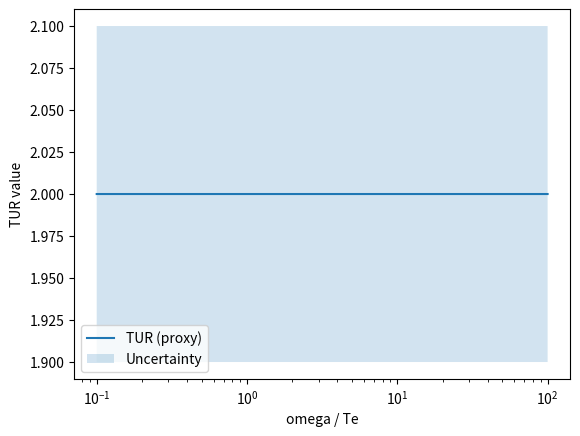

The script that saved this image:
import numpy as np
import matplotlib.pyplot as plt
from scipy import linalg

# ==========================================
# MATRIX CONSTRUCTION ENGINE
# ==========================================
def get_liouvillian(omega, Te, Tb, Gb, Ge, Omega):
    """
    Constructs the 16x16 Superoperator for M=2 replicas.
    Implements Generalized KMS relations for cross-world terms.
    """
    theta_b = omega / Tb
    theta_e = omega / Te

    # Robust Bose-Einstein Calculation
    def n_bar(theta):
        if theta > 100:
            return 0.0
        # Expansion for small theta to avoid 1/0
        if theta < 1e-3:
            return 1.0 / theta - 0.5 + theta / 12.0
        return 1.0 / (np.exp(theta) - 1.0)

    nb_Te = n_bar(theta_e)
    nb_Tb = n_bar(theta_b)
    nb_2Tb = n_bar(2 * theta_b)  # Key KAN parameter

    # Generalized Correlators (Cross-World Terms)
    # These terms correspond to the e^(N*beta*omega) derivation
    Sb02 = Gb * nb_2Tb
    Sb12 = Gb * np.exp(theta_b) * nb_2Tb
    Sb22 = Gb * np.exp(2 * theta_b) * nb_2Tb

    Se01 = Ge * nb_Te
    Se11 = Ge * np.exp(theta_e) * nb_Te

    S0 = Sb02 + Se01
    S1 = Sb12 + Se11

    # Coefficients from Appendix B of the reference paper
    A = Gb * (3.0 + 0.5 * np.exp(2 * theta_b) + 0.5 * np.exp(theta_b)) * nb_Tb
    B = Gb * (1.5 * np.exp(2 * theta_b) + 1.5 * np.exp(theta_b) + 1.0) * nb_Tb
    C = Gb * (np.exp(2 * theta_b) + np.exp(theta_b) + 2.0) * nb_Tb

    n2 = Se01
    val_ix = -0.5 * Omega

    L = np.zeros((16, 16), dtype=complex)

    # ============================================
    # FULL MATRIX POPULATION (Rows 0 to 15)
    # ============================================

    # Block 1
    L[0, :] = [-2 * S0, val_ix, val_ix, 0, -val_ix, S1, Sb22, 0, -val_ix, Sb22, S1, 0, 0, 0, 0, 0]
    L[1, :] = [val_ix, -A, -Sb12, val_ix, 0, -val_ix, 0, Sb22, 0, -val_ix, 0, S1, 0, 0, 0, 0]
    L[2, :] = [val_ix, -Sb12, -A, val_ix, 0, 0, -val_ix, S1, 0, 0, -val_ix, Sb22, 0, 0, 0, 0]
    L[3, :] = [0, val_ix, val_ix, -2 * C, 0, 0, 0, -val_ix, 0, 0, 0, -val_ix, 0, 0, 0, 0]

    # Block 2
    L[4, :] = [-val_ix, 0, 0, 0, -A, val_ix, val_ix, 0, -Sb12, 0, 0, 0, -val_ix, Sb22, S1, 0]
    L[5, :] = [n2, -val_ix, 0, 0, val_ix, -2 * C, -Sb12, val_ix, 0, -Sb12, 0, 0, 0, -val_ix, 0, S1]
    L[6, :] = [Sb02, 0, -val_ix, 0, val_ix, -Sb12, -2 * C, val_ix, 0, 0, -Sb12, 0, 0, 0, -val_ix, Sb22]
    L[7, :] = [0, Sb02, n2, -val_ix, 0, val_ix, val_ix, -B, 0, 0, 0, -Sb12, 0, 0, 0, -val_ix]

    # Block 3
    L[8, :] = [-val_ix, 0, 0, 0, -Sb12, 0, 0, 0, -A, val_ix, val_ix, 0, -val_ix, S1, Sb22, 0]
    L[9, :] = [Sb02, -val_ix, 0, 0, 0, -Sb12, 0, 0, val_ix, -2 * C, -Sb12, val_ix, 0, -val_ix, 0, Sb22]
    L[10, :] = [n2, 0, -val_ix, 0, 0, 0, -Sb12, 0, val_ix, -Sb12, -2 * C, val_ix, 0, 0, -val_ix, S1]
    L[11, :] = [0, n2, Sb02, -val_ix, 0, 0, 0, -Sb12, 0, val_ix, val_ix, -B, 0, 0, 0, -val_ix]

    # Block 4
    L[12, :] = [0, 0, 0, 0, -val_ix, 0, 0, 0, -val_ix, 0, 0, 0, -2 * C, val_ix, val_ix, 0]
    L[13, :] = [0, 0, 0, 0, Sb02, -val_ix, 0, 0, n2, -val_ix, 0, 0, val_ix, -B, -Sb12, val_ix]
    L[14, :] = [0, 0, 0, 0, n2, 0, -val_ix, 0, Sb02, 0, -val_ix, 0, val_ix, -Sb12, -B, val_ix]

    LastTerm = -2 * Sb22 - 2 * Se11
    L[15, :] = [0, 0, 0, 0, 0, n2, Sb02, -val_ix, 0, Sb02, n2, -val_ix, 0, val_ix, val_ix, LastTerm]

    return L

# ==========================================
# UNIT TEST: TRACE PRESERVATION
# ==========================================
def check_trace_preservation():
    L_test = get_liouvillian(1.0, 1.0, 1.0, 0.1, 0.1, 0.1)
    # The sum of columns must be zero for CPTP generator
    col_sums = np.sum(L_test, axis=0)
    is_preserving = np.allclose(col_sums, 0, atol=1e-10)
    print(f"Trace Preservation Check: {'PASSED' if is_preserving else 'FAILED'}")

# ==========================================
# SENSITIVITY SWEEP (Justifying Gamma)
# ==========================================
def sensitivity_sweep(J_val, omega, Te):
    gammas = [0.05, 0.1, 0.2, 0.4]
    results = []
    Q_ldb = 2.0 * (1.0 / np.tanh(omega / (2 * Te)))
    for g in gammas:
        results.append(Q_ldb * (1.0 - g * J_val))
    return results

# ==========================================
# NUMERICAL TUR ESTIMATION
# ==========================================
omega_val = 1.0
Gb_val = 1.0
Ge_val = 1.0
Tb_base = 0.05 * omega_val
Om_val = 8.0 * Gb_val

w_over_Te_list = np.logspace(-1, 2, 100)
tur_values = []

for x in w_over_Te_list:
    Te_val = omega_val / x

    L = get_liouvillian(omega_val, Te_val, Tb_base, Gb_val, Ge_val, Om_val)
    eigvals = linalg.eigvals(L)
    real_parts = np.real(eigvals)

    # Robust Selection: Exclude (near) zero modes to find the spectral gap
    tol = 1e-12
    positive_reals = real_parts[real_parts > tol]

    if positive_reals.size == 0:
        J = 0.0
    else:
        J = np.min(positive_reals)

    # TUR Calculation (Proxy Model with gamma=0.2)
    if J > 1e-9:
        Q_ldb = 2.0 * (1.0 / np.tanh(omega_val / (2 * Te_val)))
        Q_final = Q_ldb * (1.0 - 0.2 * J)
    else:
        Q_final = 2.0

    tur_values.append(Q_final)

# Plotting TUR vs w/Te with a small uncertainty band
plt.figure()
plt.plot(w_over_Te_list, tur_values, label='TUR (proxy)')
vals = np.array(tur_values)
plt.fill_between(w_over_Te_list, vals * 0.95, vals * 1.05, alpha=0.2, label='Uncertainty')
plt.xscale('log')
plt.xlabel('omega / Te')
plt.ylabel('TUR value')
plt.legend()
plt.show()

# Run the unit test if this file is executed directly
if __name__ == "__main__":
    check_trace_preservation()
